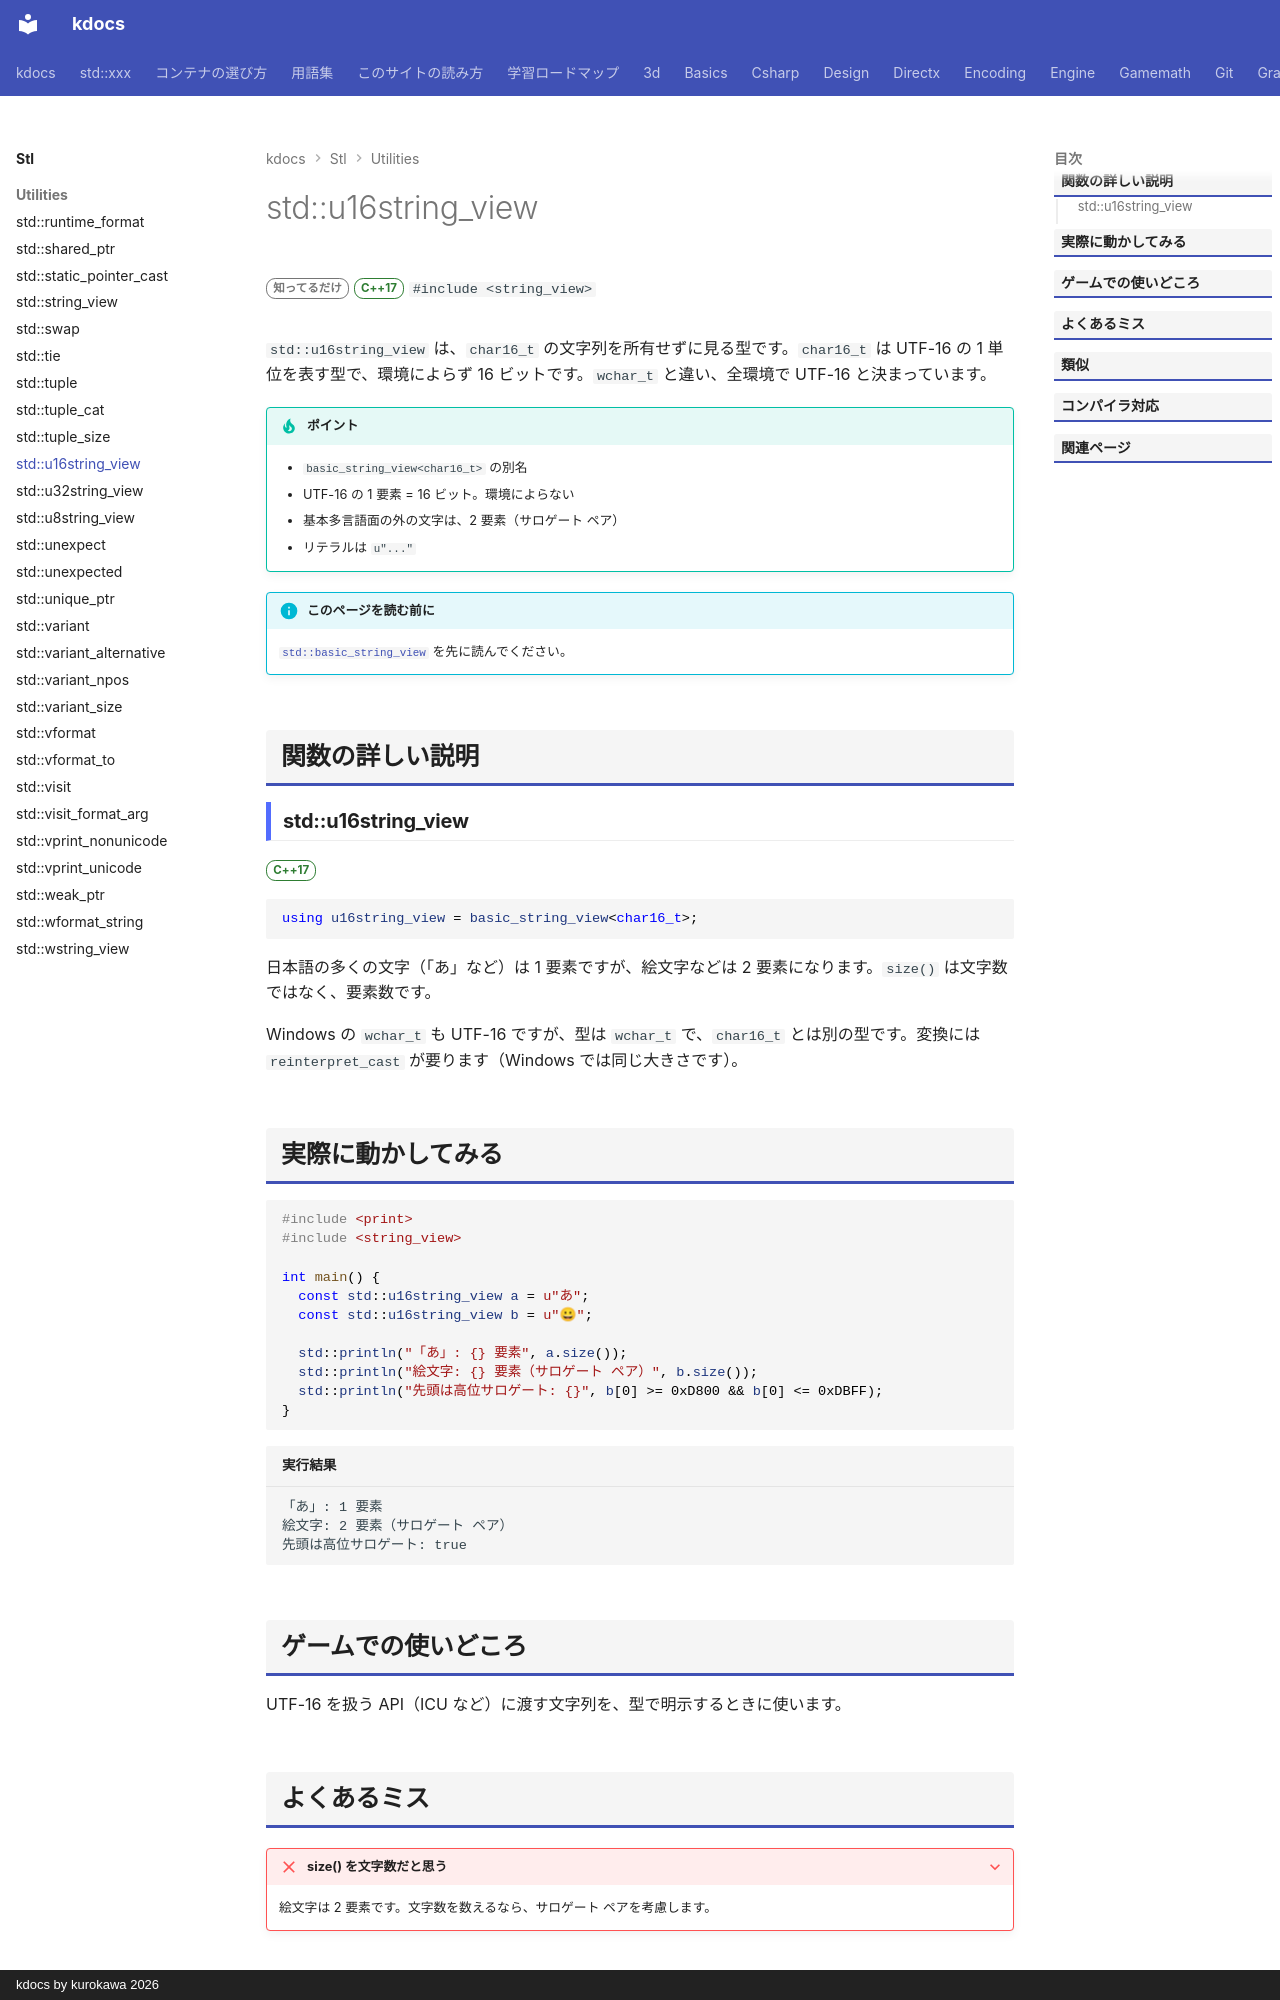

repository: qwzxdf/kdocs · page: stl/utilities/u16string_view/index.html · generator: mkdocs · copyright: kdocs by kurokawa 2026

---
title: std::u16string_view
summary: "`char16_t` を文字の型にもつ、文字列を借りて見るだけの型。"
order: 900
tags:
  - ユーティリティ
---

# std::u16string_view

<div class="page-badges" markdown>
<span class="rank rank-rare">知ってるだけ</span>
<span class="ver ver-17">C++17</span>
`#include <string_view>`
</div>

`std::u16string_view` は、`char16_t` の文字列を所有せずに見る型です。`char16_t` は UTF-16 の 1 単位を表す型で、環境によらず 16 ビットです。`wchar_t` と違い、全環境で UTF-16 と決まっています。

!!! tip "ポイント"
    - `basic_string_view<char16_t>` の別名
    - UTF-16 の 1 要素 = 16 ビット。環境によらない
    - 基本多言語面の外の文字は、2 要素（サロゲート ペア）
    - リテラルは `u"..."`

!!! info "このページを読む前に"
    [`std::basic_string_view`](basic_string_view.md) を先に読んでください。

## 関数の詳しい説明

### std::u16string_view {#u16string_view}

<span class="ver ver-17">C++17</span>

```cpp
using u16string_view = basic_string_view<char16_t>;
```

日本語の多くの文字（「あ」など）は 1 要素ですが、絵文字などは 2 要素になります。`size()` は文字数ではなく、要素数です。

Windows の `wchar_t` も UTF-16 ですが、型は `wchar_t` で、`char16_t` とは別の型です。変換には `reinterpret_cast` が要ります（Windows では同じ大きさです）。

## 実際に動かしてみる

```cpp
#include <print>
#include <string_view>

int main() {
  const std::u16string_view a = u"あ";
  const std::u16string_view b = u"😀";

  std::println("「あ」: {} 要素", a.size());
  std::println("絵文字: {} 要素（サロゲート ペア）", b.size());
  std::println("先頭は高位サロゲート: {}", b[0] >= 0xD800 && b[0] <= 0xDBFF);
}
```

```text title="実行結果"
「あ」: 1 要素
絵文字: 2 要素（サロゲート ペア）
先頭は高位サロゲート: true
```
